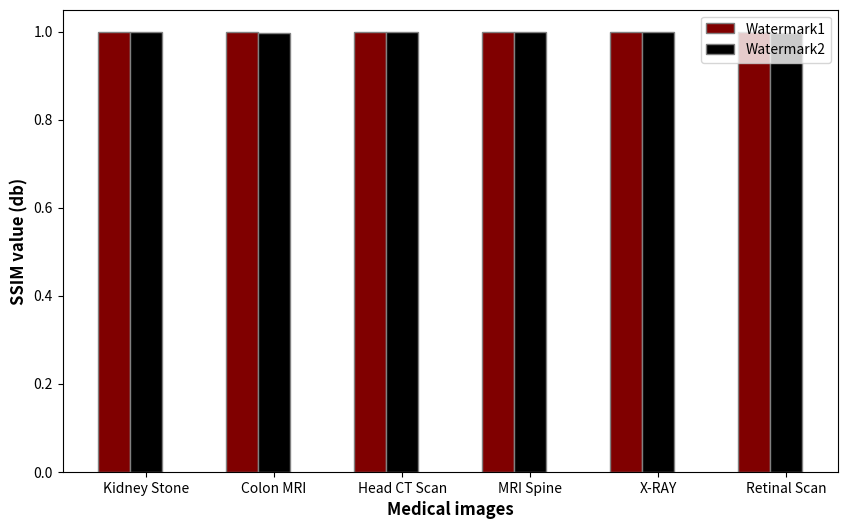

Write Python code to recreate this figure.
import numpy as np
import matplotlib.pyplot as plt


barWidth = 0.25
fig = plt.subplots(figsize =(10, 6))
 
# set height of bar
Watermark1 = [0.9992, 0.9991, 0.9994, 0.9995, 0.9991, 0.9992]
Watermark2 = [0.9978, 0.9974, 0.9984, 0.9983, 0.9979, 0.9977]
 
# Set position of bar on X axis
br1 = np.arange(len(Watermark1))
br2 = [x + barWidth for x in br1]

 
# Make the plot
plt.bar(br1, Watermark1, color ='maroon', width = barWidth,
        edgecolor ='grey', label ='Watermark1')
plt.bar(br2, Watermark2, color ='black', width = barWidth,
        edgecolor ='grey', label ='Watermark2')

# Adding Xticks
plt.xlabel('Medical images', fontweight ='bold', fontsize = 12)
plt.ylabel('SSIM value (db)', fontweight ='bold', fontsize = 12)
plt.xticks([r + barWidth for r in range(len(Watermark1))],
        ['Kidney Stone', 'Colon MRI', 'Head CT Scan', 'MRI Spine', 'X-RAY', 'Retinal Scan'])
 
plt.legend()
plt.show()